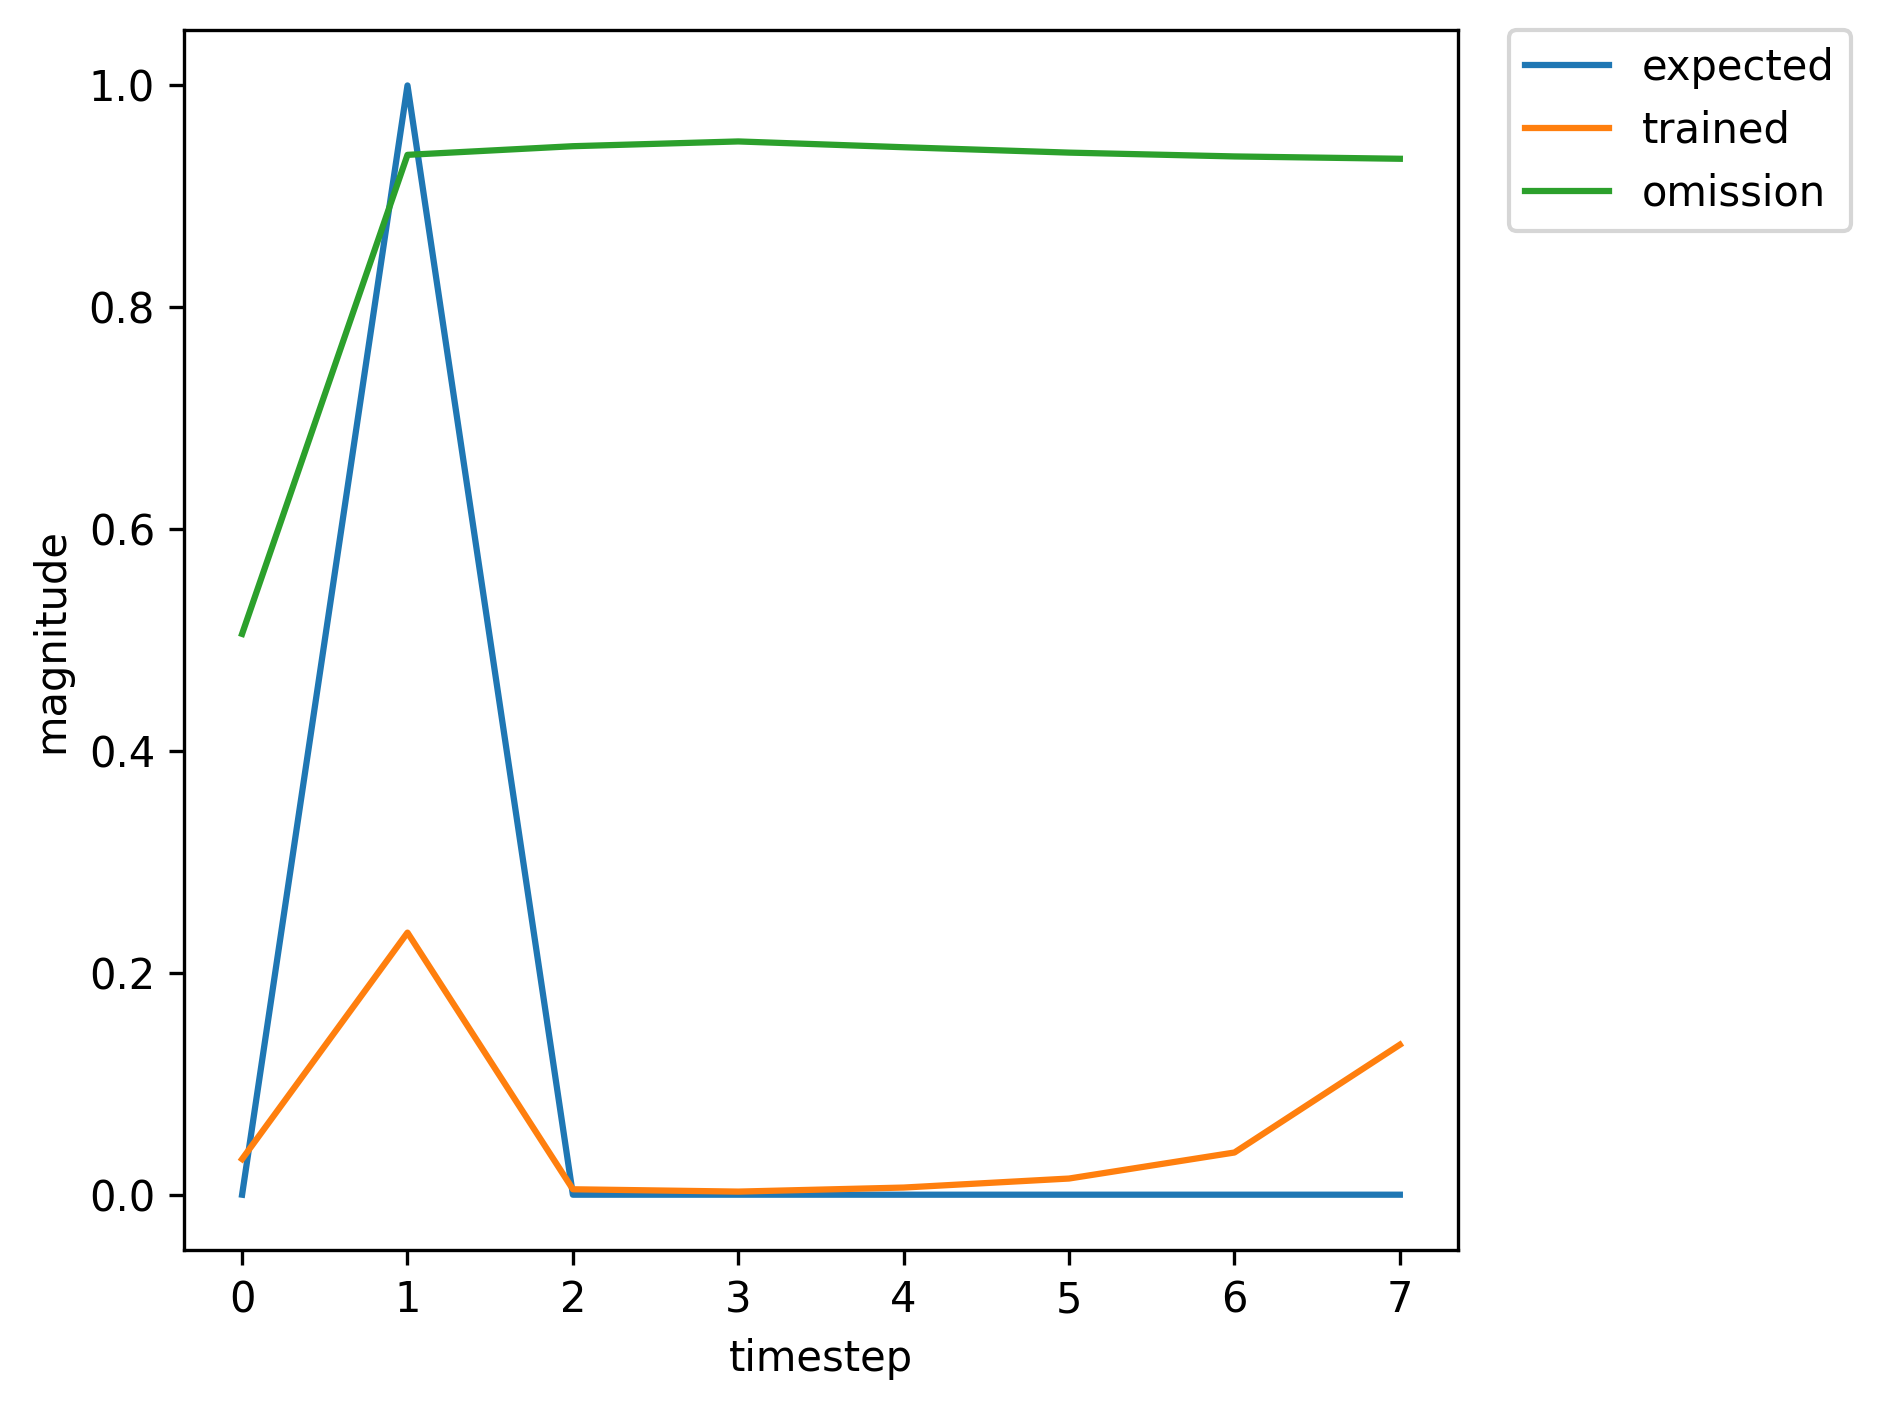

Source data for this figure (header and first rows):
, input, expected_output, network_output
0, 1.0, 0, 0.01904
1, 2.0, 1, 0.1177
2, 0.0, 0, 0.003141
3, 0.0, 0, 0.003006
4, 0.0, 0, 0.007043
5, 0.0, 0, 0.01604
6, 1.0, 0, 0.04312
7, 2.0, 1, 0.3333
8, 0.0, 0, 0.006468
9, 0.0, 0, 0.002694
10, 0.0, 0, 0.006094
11, 0.0, 0, 0.01374
12, 0.0, 0, 0.03523
13, 1.0, 0, 0.1224
14, 2.0, 1, 0.7138
15, 0.0, 0, 0.01745
16, 0.0, 0, 0.00251
17, 0.0, 0, 0.005008
18, 0.0, 0, 0.01124
19, 0.0, 0, 0.02734
20, 0.0, 0, 0.08758
21, 1.0, 0, 0.3514
22, 2.0, 1, 0.9075
23, 0.0, 0, 0.04146
24, 0.0, 0, 0.002814
25, 0.0, 0, 0.004301
26, 0.0, 0, 0.009595
27, 0.0, 0, 0.02256
28, 0.0, 0, 0.0677
29, 1.0, 0, 0.2698
30, 2.0, 1, 0.877
31, 0.0, 0, 0.03392
32, 0.0, 0, 0.002683
33, 0.0, 0, 0.004448
34, 0.0, 0, 0.009947
35, 0.0, 0, 0.02356
36, 1.0, 0, 0.07175
37, 2.0, 1, 0.5287
38, 0.0, 0, 0.01057
39, 0.0, 0, 0.002555
40, 0.0, 0, 0.005518
41, 0.0, 0, 0.0124
42, 0.0, 0, 0.03092
43, 0.0, 0, 0.1031
44, 1.0, 0, 0.4082
45, 2.0, 1, 0.9212
46, 0.0, 0, 0.04626
47, 0.0, 0, 0.002906
48, 0.0, 0, 0.004223
49, 0.0, 0, 0.009408
50, 1.0, 0, 0.02204
51, 2.0, 1, 0.1438
52, 0.0, 0, 0.003527
53, 0.0, 0, 0.00295
54, 0.0, 0, 0.006885
55, 0.0, 0, 0.01565
56, 0.0, 0, 0.04174
57, 1.0, 0, 0.1522
58, 2.0, 1, 0.772
59, 0.0, 0, 0.02117
... 302 more rows
